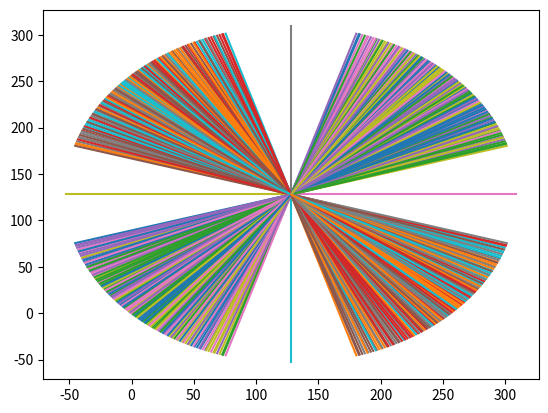

Source code (Python):
import numpy as np
import matplotlib.pyplot as plt
import matplotlib.animation as animation
import fractions

INPUT_SIZE = 256
ORIGIN = INPUT_SIZE // 2
MAX_MAGNITUDE = 80
MAX_MAG_SQUARE = 6400
DEAD_ZONE = 23  # Out of 80, 23 is not included in dead zone
MAX_DI = 18  # degrees


def raw_to_melee(x, y):
    """Takes a stick input consisting of two integers x and y that are each between 0 and 255 inclusive.
    Returns a tuple containing this input converted to the integer representation in Melee,
    where each coordinate is an integer between -80 and 80 inclusive, and the magnitude <= 80
    """
    n = ORIGIN
    max_magnitude = MAX_MAGNITUDE
    max_magnitude_squared = MAX_MAG_SQUARE
    x_shift, y_shift = x - n, y - n
    magnitude_squared = x_shift ** 2 + y_shift ** 2

    def shorten(coord, mag):
        output = coord * max_magnitude
        output = output / mag
        output = int(output)
        return output

    if magnitude_squared > max_magnitude_squared:
        magnitude = magnitude_squared ** 0.5
        x_shift = shorten(x_shift, magnitude)
        y_shift = shorten(y_shift, magnitude)
        assert x_shift**2 + y_shift**2 <= max_magnitude_squared

    x_shift = int(x_shift)
    y_shift = int(y_shift)
    return x_shift, y_shift


def apply_dead_zone(x, y):
    """Takes in integers x and y, which are stick inputs in the integer Melee representation
    i.e. each coordinate is between -80 and 80 inclusive, magnitude of the input <= 80
    Returns The input in the same representation but with the dead zones for each axis applied.
    """
    dead_zone_size = DEAD_ZONE
    if dead_zone_size > x > -dead_zone_size:
        x_out = 0
    else:
        x_out = x
    if dead_zone_size > y > -dead_zone_size:
        y_out = 0
    else:
        y_out = y

    return int(x_out), int(y_out)


def xy_to_angle(x, y):
    """Takes in coordinates x and y and returns the positive angle in degrees between that vector and the positive
    x-axis
    """
    if x == 0:
        if y > 0:
            input_angle = 90
        elif y < 0:
            input_angle = 270
        else:
            input_angle = None
    else:
        input_angle = np.rad2deg(np.arctan(y / x))
        if x < 0:
            input_angle += 180
        elif y < 0:
            input_angle += 360
    return input_angle


def get_di_effectiveness(kb_angle, x, y):
    """Takes in a knockback angle and a DI input in the integer Melee representation
    i.e. each coordinate is between -80 and 80 inclusive, magnitude of the input <= 80
    This function does not apply dead zones, use apply_dead_zone first to get an accurate-to-Melee result.
    Returns the signed DI effectiveness as a float between -1 and +1, where positive values represent a clockwise
    rotation of the knockback, and negative values represent an anticlockwise rotation.
    Multiply this value by 18 degrees to get the actual angle change to the knockback."""
    input_angle = xy_to_angle(x, y)
    if input_angle is None:
        return 0
    angle_difference = input_angle - kb_angle
    if angle_difference > 180:
        angle_difference -= 360

    if isinstance(x, int) and isinstance(y, int):
        x /= MAX_MAGNITUDE
        y /= MAX_MAGNITUDE
    else:
        raise Exception("Input to get_di_effectiveness was not int")

    input_mag = (x ** 2 + y ** 2) ** 0.5
    p_distance_squared = (np.sin(np.deg2rad(angle_difference)) * input_mag) ** 2
    signed_effectiveness = p_distance_squared * np.sign(angle_difference)

    return signed_effectiveness


def get_di_angle_change(kb_angle, x, y):
    """Takes in a knockback angle and a DI input in the integer Melee representation
    i.e. each coordinate is between -80 and 80 inclusive, magnitude of the input <= 80
    This function does not apply dead zones, use apply_dead_zone first to get an accurate-to-Melee result.
    Returns the angle change to the knockback caused by this DI input.
    """
    max_di = MAX_DI
    p_distance_squared = get_di_effectiveness(kb_angle, x, y)
    di_angle_change = p_distance_squared * max_di
    return di_angle_change


def get_di_kb_angle(kb_angle, x, y):
    """Takes in a knockback angle and a DI input in the integer Melee representation
    i.e. each coordinate is between -80 and 80 inclusive, magnitude of the input <= 80
    This function does not apply dead zones, use apply_dead_zone first to get an accurate-to-Melee result.
    Returns the new knockback angle after the DI is applied.
    """
    return kb_angle + get_di_angle_change(kb_angle, x, y)


def di_heatmap(kb_angle, sign=False):
    """Takes in a knockback angle, and an optional boolean to determine whether to include the sign on the output.
    Returns a 256 by 256 numpy array where the [x, y] element of the array is the effectiveness of the DI, as a
    proportion of the maximum 18 degrees, for the raw input (x, y) when kb_angle is applied.
    """
    n = INPUT_SIZE
    raw_input = [[(0, 0) for _ in range(n)] for __ in range(n)]
    melee_input = raw_input.copy()
    dz_input = raw_input.copy()
    heatmap = np.zeros((n, n))
    for x in range(n):
        for y in range(n):
            raw_input[x][y] = (x, y)
            melee_input[x][y] = raw_to_melee(x, y)
            dz_input[x][y] = apply_dead_zone(*melee_input[x][y])
            heatmap[y, x] = get_di_effectiveness(kb_angle, *dz_input[x][y])
    if not sign:
        heatmap = np.abs(heatmap)
    return np.round(heatmap, 4)


def possible_inputs():
    """Returns a 256 by 256 numpy array where the [x, y] indexed element is equal to 0 if the raw input (x, y)
     gets shortened down in the Melee representation of the input, or 1 otherwise.
     Creating an image from this array shows the shape of all possible inputs in the Melee representation.
     """
    grid = np.zeros((INPUT_SIZE, INPUT_SIZE))
    for x in range(INPUT_SIZE):
        for y in range(INPUT_SIZE):
            if (x-128)**2 + (y-128)**2 <= MAX_MAG_SQUARE:
                grid[x, y] = 1
    return grid


def process_raw_input(x, y):
    """Takes in raw inputs x and y and applies both the Melee level processing and the dead zones.
    Returns a tuple containing the integer coordinates in the integer Melee representation after dead zones are applied
    """
    nx, ny = raw_to_melee(x, y)
    nx, ny = apply_dead_zone(nx, ny)
    return nx, ny


def get_kb_line_points(kb_angle):
    """Takes in a knockback angle and returns a tuple of lists.
    The first list is x coordinates and the second is y coordinates. When plotted against each other this represents a
    line of length 128*sqrt(2) starting at the raw input origin (128, 128), at the angle kb_angle to the positive x axis
    This is used to represent the knockback angle on a DI heatmap.
    """
    def unit2raw(n):
        return n * 2 ** 0.5 * ORIGIN + ORIGIN

    kb_x = unit2raw(np.cos(np.deg2rad(kb_angle)))
    kb_y = unit2raw(np.sin(np.deg2rad(kb_angle)))
    xs = [ORIGIN, kb_x]
    ys = [ORIGIN, kb_y]
    return xs, ys


def plot_possible_inputs():
    """Plots the possible stick inputs before dead zones within Melee on the 256 by 256 raw input grid.
    Accepted values are in white, while non-accepted values are in black. Black values would be shortened down to
    a white value in-game.
    """
    data = possible_inputs()
    print(np.count_nonzero(data))
    plt.imshow(data, cmap='gray', interpolation=None)
    plt.show()


def plot_heat_map(kb_angle, sign=False, animated=False):
    """Takes in a knockback angle and creates a heatmap of the DI effectiveness for each input on the 256 by 256 raw
    input grid.
    If sign is True then clockwise DI will be in red and anticlockwise in blue.
    If sign is False, only the absolute vale of the DI effectiveness is considered,
    with strong DI in red and weak DI in blue.
    Returns a tuple of figure elements as follows:
    (The figure itself,
    the heatmap itself,
    the line representing the knockback,
    the line representing the octagonal stick gate)
     """
    xs, ys = get_kb_line_points(kb_angle)
    gate_xs = [233, 206, 125, 55, 32, 56, 131, 210, 233]
    gate_ys = [129, 44, 22, 50, 125, 202, 227, 205, 129]

    if sign:
        c = 'seismic'
        v_min = -1
    else:
        c = 'jet'
        v_min = 0
    hm = di_heatmap(kb_angle, sign=sign)
    fig, ax = plt.subplots()
    fig.set_size_inches(16, 9)
    visual = ax.imshow(hm, cmap=c, interpolation='none', vmin=v_min, vmax=1, origin='lower', animated=animated)
    fig.colorbar(visual, ax=ax)
    gate, = ax.plot(gate_xs, gate_ys)
    kb_line, = ax.plot(xs, ys)
    ax.set_xlim(0, INPUT_SIZE)
    ax.set_ylim(0, INPUT_SIZE)
    return fig, visual, kb_line, gate


def heatmap_animation(start_ang=0, end_ang=360, filename="heatmap.mp4"):
    """Creates and saves an animation showing the DI heatmap created by plot_heat_map
    for each knockback angle from start_ang to end_ang, both in degrees.
    The knockback rotates clockwise, showing each integer degree angle for 1 frame.
    The animation is saved with the file name filename.
    """
    fig, visual, kb_line, gate = plot_heat_map(start_ang, animated=True)

    def update_fig(frame):
        ang = frame + start_ang
        visual.set_array(di_heatmap(ang))
        xs, ys = get_kb_line_points(ang)
        kb_line.set_xdata(xs)
        kb_line.set_ydata(ys)
        return visual, kb_line, gate

    ani = animation.FuncAnimation(fig, update_fig, end_ang, blit=True, interval=16.6667)
    ani.save(filename, fps=60, bitrate=12000, dpi=120)


def count_angles(only_gate=False):
    """Returns a tuple of 2 elements.
    The first is a set with elements of type fractions.Fraction, containing the fraction y/x for each input possible
    in the dead zoned integer representation of a Melee input in the lower left quadrant.
    Inputs of angle 180 degrees are allowed while 270 degrees are not, so that exactly 1 quarter of inputs are used.
    The second element of the tuple is the size of this set multiplied by 4, giving the number of unique angles allowed
    in Melee when dead zones are considered.
    If only_gate is True, only inputs that have been shortened by raw_to_melee are considered.
    """
    tans = set()
    for x in range(ORIGIN):
        for y in range(ORIGIN):
            x1, y1 = raw_to_melee(x, y)
            x2, y2 = apply_dead_zone(x1, y1)
            if (not only_gate) or (only_gate and (x-128)**2 + (y-128)**2 >= MAX_MAG_SQUARE):
                if x2 == 0:
                    pass
                else:
                    tans.add(fractions.Fraction(y2, x2))
    num_angles = len(tans) * 4
    return tans, num_angles


def angle_count_stuff():
    tans, angles = count_angles(True)
    print(angles)
    for tan in tans:
        angle = np.rad2deg(np.arctan(float(tan)))
        for i in range(4):
            plt.plot(*get_kb_line_points(angle + 90 * i))
    plt.show()


def main():
    # plot_heat_map(45)
    # plt.show()
    # heatmap_animation()
    # plot_possible_inputs()
    angle_count_stuff()


if __name__ == '__main__':
    main()
